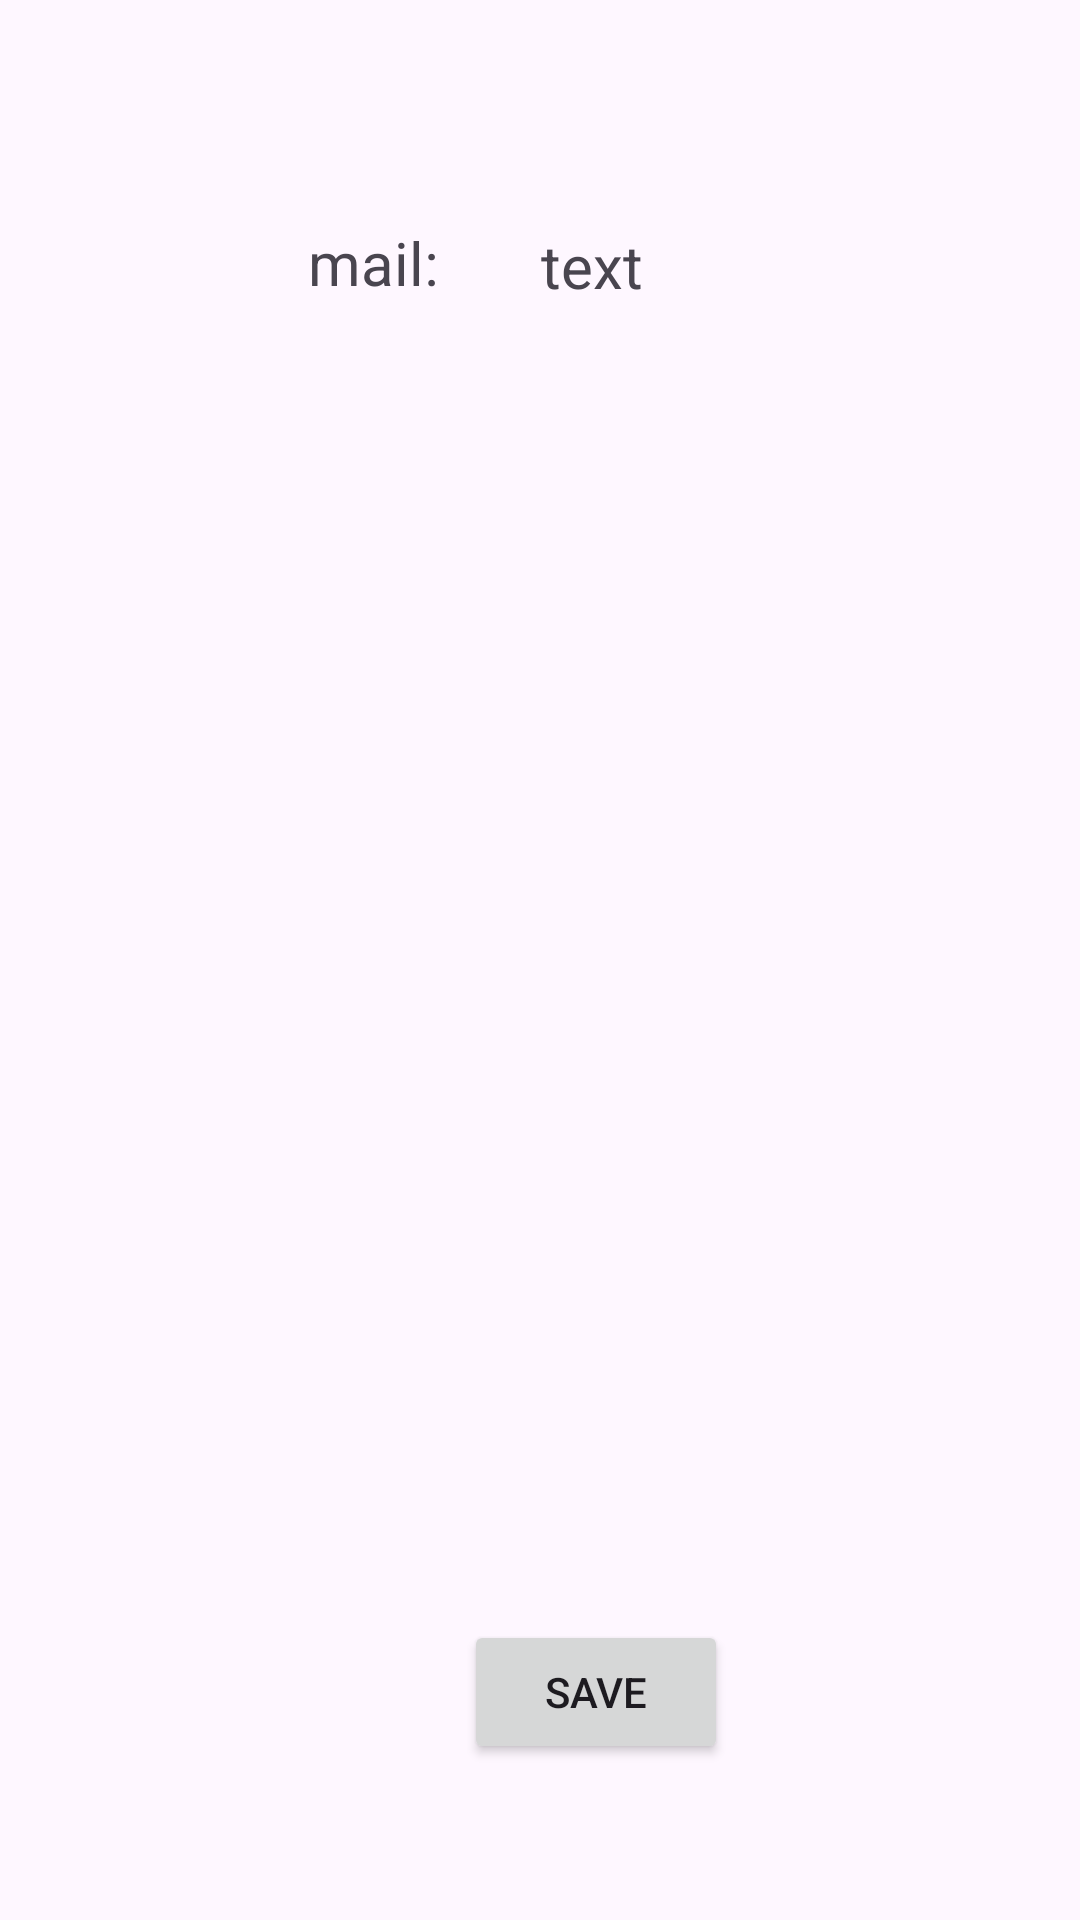

Reconstruct the res/layout file that produces this screen, plus the resources it refers to.
<!-- AndroidManifest.xml: application theme Theme.example -->
<!-- res/layout/activity_profil.xml -->
<?xml version="1.0" encoding="utf-8"?>
<androidx.constraintlayout.widget.ConstraintLayout xmlns:android="http://schemas.android.com/apk/res/android"
    xmlns:app="http://schemas.android.com/apk/res-auto"
    xmlns:tools="http://schemas.android.com/tools"
    android:layout_width="match_parent"
    android:layout_height="match_parent">


    <ImageView
        android:id="@+id/avatar"
        android:layout_width="125dp"
        android:layout_height="120dp"
        android:layout_marginStart="143dp"
        android:layout_marginTop="16dp"
        android:layout_marginEnd="143dp"
        android:layout_marginBottom="24dp"
        android:scaleType="centerCrop"
        android:src="@drawable/avatar"
        app:layout_constraintBottom_toTopOf="@+id/viewMail"
        app:layout_constraintEnd_toEndOf="parent"
        app:layout_constraintStart_toStartOf="parent"
        app:layout_constraintTop_toTopOf="parent" />

    <TextView
        android:id="@+id/viewMail"
        android:layout_width="205dp"
        android:layout_height="101dp"
        android:layout_marginEnd="60dp"
        android:layout_marginBottom="464dp"
        android:text="text"
        android:textAlignment="center"
        android:textSize="20sp"
        app:layout_constraintBottom_toBottomOf="parent"
        app:layout_constraintEnd_toEndOf="parent" />

    <TextView
        android:id="@+id/textView"
        android:layout_width="217dp"
        android:layout_height="102dp"
        android:layout_marginStart="16dp"
        android:layout_marginBottom="464dp"
        android:text="mail:"
        android:textAlignment="center"
        android:textSize="20sp"
        app:layout_constraintBottom_toBottomOf="parent"
        app:layout_constraintStart_toStartOf="parent" />

    <Button
        android:id="@+id/zmiana"
        android:layout_width="wrap_content"
        android:layout_height="wrap_content"
        android:layout_marginStart="4dp"
        android:layout_marginTop="48dp"
        android:layout_marginEnd="20dp"
        android:layout_marginBottom="69dp"
        android:text="zmien avatar"
        app:layout_constraintBottom_toTopOf="@+id/textView"
        app:layout_constraintEnd_toStartOf="@+id/imageView"
        app:layout_constraintStart_toStartOf="parent"
        app:layout_constraintTop_toTopOf="parent"
        app:layout_constraintVertical_bias="1.0" />

    <Button
        android:id="@+id/saveButton"
        android:layout_width="wrap_content"
        android:layout_height="wrap_content"
        android:layout_marginStart="180dp"
        android:layout_marginEnd="143dp"
        android:layout_marginBottom="52dp"
        android:text="Save"
        app:layout_constraintBottom_toBottomOf="parent"
        app:layout_constraintEnd_toEndOf="parent"
        app:layout_constraintStart_toStartOf="parent" />


</androidx.constraintlayout.widget.ConstraintLayout>
<!-- resources referenced by this layout -->
<resources>
  <style name="Theme.example" parent="Base.Theme.example" />
  <style name="Base.Theme.example" parent="Theme.Material3.DayNight.NoActionBar">
          
          
      </style>
</resources>
